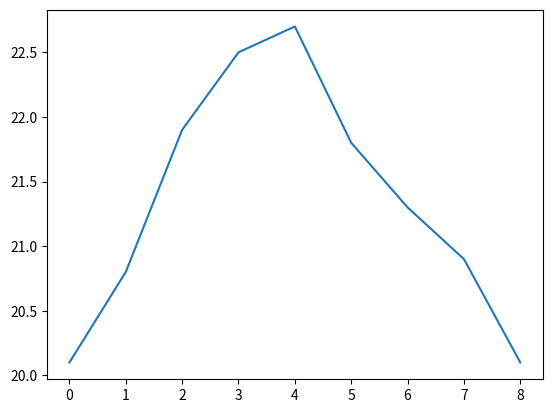

Here is the Python script that generated this plot:
import numpy as np
import matplotlib.pyplot as plt

# Liste 
cvalues = [20.1, 20.8, 21.9, 22.5, 22.7, 21.8, 21.3, 20.9, 20.1]
print(cvalues, type(cvalues))

# Liste to Array
C = np.array(cvalues)
print(C, type(C))

# umrechnen in Grad Fahrenheit
fvalues = [x*9/5 + 32 for x in cvalues]   # List Comprehensions
print(fvalues, type(fvalues))

# Visualisierung
plt.plot(C)
plt.show()
